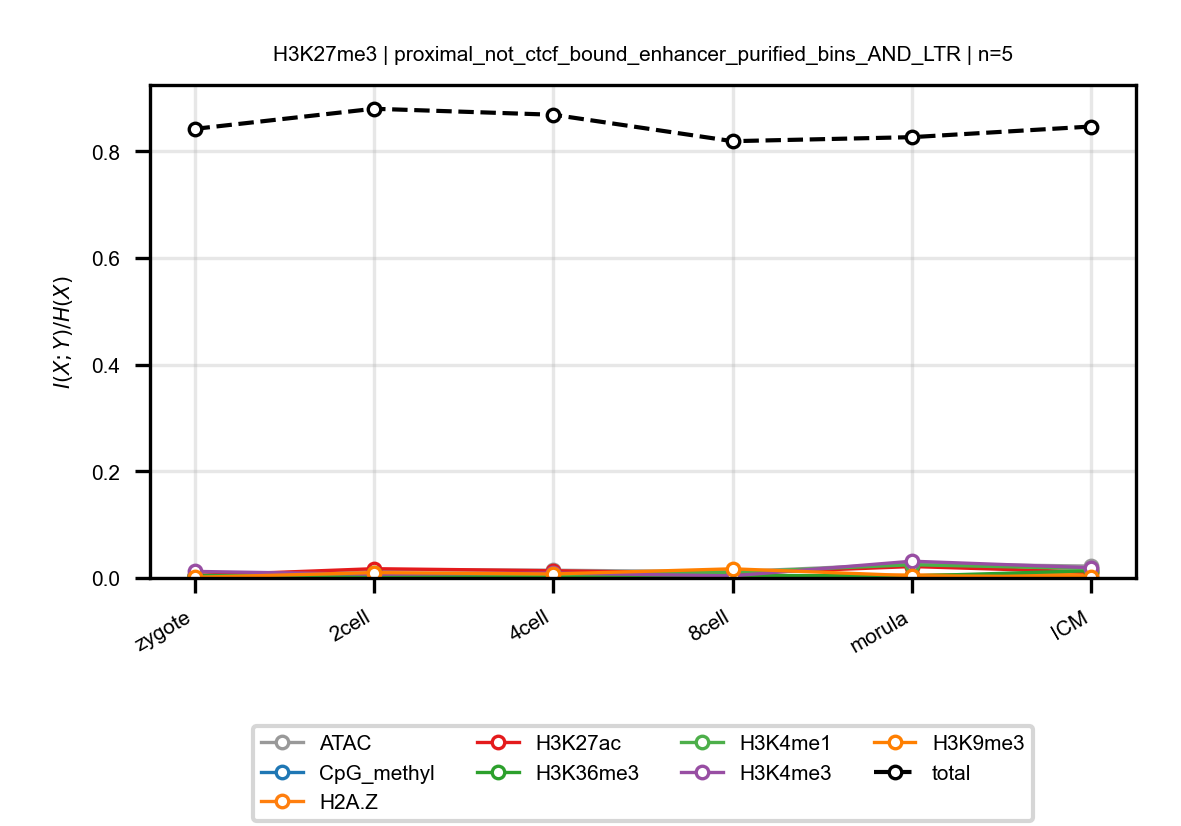

The file beside this chart, header and first rows:
anchor, target, n_bins, stage, block, normalized_mi
H3K27me3, ATAC, 5, zygote, proximal_not_ctcf_bound_enhancer_purifie…, 0.00462
H3K27me3, ATAC, 5, 2cell, proximal_not_ctcf_bound_enhancer_purifie…, 0.01528
H3K27me3, ATAC, 5, 4cell, proximal_not_ctcf_bound_enhancer_purifie…, 0.01454
H3K27me3, ATAC, 5, 8cell, proximal_not_ctcf_bound_enhancer_purifie…, 0.0117
H3K27me3, ATAC, 5, morula, proximal_not_ctcf_bound_enhancer_purifie…, 0.02639
H3K27me3, ATAC, 5, ICM, proximal_not_ctcf_bound_enhancer_purifie…, 0.02233
H3K27me3, CpG_methyl, 5, zygote, proximal_not_ctcf_bound_enhancer_purifie…, 0.002841
H3K27me3, CpG_methyl, 5, 2cell, proximal_not_ctcf_bound_enhancer_purifie…, 0.002014
H3K27me3, CpG_methyl, 5, 4cell, proximal_not_ctcf_bound_enhancer_purifie…, 0.001417
H3K27me3, CpG_methyl, 5, 8cell, proximal_not_ctcf_bound_enhancer_purifie…, 0.003297
H3K27me3, CpG_methyl, 5, morula, proximal_not_ctcf_bound_enhancer_purifie…, 0.00274
H3K27me3, CpG_methyl, 5, ICM, proximal_not_ctcf_bound_enhancer_purifie…, 0.0006669
H3K27me3, H2A.Z, 5, zygote, proximal_not_ctcf_bound_enhancer_purifie…, 0.0009966
H3K27me3, H2A.Z, 5, 2cell, proximal_not_ctcf_bound_enhancer_purifie…, 0.001323
H3K27me3, H2A.Z, 5, 4cell, proximal_not_ctcf_bound_enhancer_purifie…, 0.001542
H3K27me3, H2A.Z, 5, 8cell, proximal_not_ctcf_bound_enhancer_purifie…, 0.001163
H3K27me3, H2A.Z, 5, morula, proximal_not_ctcf_bound_enhancer_purifie…, 0.005539
H3K27me3, H2A.Z, 5, ICM, proximal_not_ctcf_bound_enhancer_purifie…, 0.007023
H3K27me3, H3K27ac, 5, zygote, proximal_not_ctcf_bound_enhancer_purifie…, 0.004671
H3K27me3, H3K27ac, 5, 2cell, proximal_not_ctcf_bound_enhancer_purifie…, 0.0174
H3K27me3, H3K27ac, 5, 4cell, proximal_not_ctcf_bound_enhancer_purifie…, 0.01358
H3K27me3, H3K27ac, 5, 8cell, proximal_not_ctcf_bound_enhancer_purifie…, 0.008485
H3K27me3, H3K27ac, 5, morula, proximal_not_ctcf_bound_enhancer_purifie…, 0.0214
H3K27me3, H3K27ac, 5, ICM, proximal_not_ctcf_bound_enhancer_purifie…, 0.01122
H3K27me3, H3K36me3, 5, zygote, proximal_not_ctcf_bound_enhancer_purifie…, 0.004686
H3K27me3, H3K36me3, 5, 2cell, proximal_not_ctcf_bound_enhancer_purifie…, 0.003936
H3K27me3, H3K36me3, 5, 4cell, proximal_not_ctcf_bound_enhancer_purifie…, 0.002795
H3K27me3, H3K36me3, 5, 8cell, proximal_not_ctcf_bound_enhancer_purifie…, 0.005041
H3K27me3, H3K36me3, 5, morula, proximal_not_ctcf_bound_enhancer_purifie…, 0.003696
H3K27me3, H3K36me3, 5, ICM, proximal_not_ctcf_bound_enhancer_purifie…, 0.0136
H3K27me3, H3K4me1, 5, zygote, proximal_not_ctcf_bound_enhancer_purifie…, 0.002335
H3K27me3, H3K4me1, 5, 2cell, proximal_not_ctcf_bound_enhancer_purifie…, 0.008577
H3K27me3, H3K4me1, 5, 4cell, proximal_not_ctcf_bound_enhancer_purifie…, 0.00651
H3K27me3, H3K4me1, 5, 8cell, proximal_not_ctcf_bound_enhancer_purifie…, 0.0106
H3K27me3, H3K4me1, 5, morula, proximal_not_ctcf_bound_enhancer_purifie…, 0.0248
H3K27me3, H3K4me1, 5, ICM, proximal_not_ctcf_bound_enhancer_purifie…, 0.01762
H3K27me3, H3K4me3, 5, zygote, proximal_not_ctcf_bound_enhancer_purifie…, 0.01232
H3K27me3, H3K4me3, 5, 2cell, proximal_not_ctcf_bound_enhancer_purifie…, 0.00694
H3K27me3, H3K4me3, 5, 4cell, proximal_not_ctcf_bound_enhancer_purifie…, 0.009209
H3K27me3, H3K4me3, 5, 8cell, proximal_not_ctcf_bound_enhancer_purifie…, 0.003947
H3K27me3, H3K4me3, 5, morula, proximal_not_ctcf_bound_enhancer_purifie…, 0.03144
H3K27me3, H3K4me3, 5, ICM, proximal_not_ctcf_bound_enhancer_purifie…, 0.01921
H3K27me3, H3K9me3, 5, zygote, proximal_not_ctcf_bound_enhancer_purifie…, 0.001199
H3K27me3, H3K9me3, 5, 2cell, proximal_not_ctcf_bound_enhancer_purifie…, 0.01002
H3K27me3, H3K9me3, 5, 4cell, proximal_not_ctcf_bound_enhancer_purifie…, 0.007499
H3K27me3, H3K9me3, 5, 8cell, proximal_not_ctcf_bound_enhancer_purifie…, 0.01716
H3K27me3, H3K9me3, 5, morula, proximal_not_ctcf_bound_enhancer_purifie…, 0.004266
H3K27me3, H3K9me3, 5, ICM, proximal_not_ctcf_bound_enhancer_purifie…, 0.002032
H3K27me3, total, 5, zygote, proximal_not_ctcf_bound_enhancer_purifie…, 0.842
H3K27me3, total, 5, 2cell, proximal_not_ctcf_bound_enhancer_purifie…, 0.8798
H3K27me3, total, 5, 4cell, proximal_not_ctcf_bound_enhancer_purifie…, 0.8686
H3K27me3, total, 5, 8cell, proximal_not_ctcf_bound_enhancer_purifie…, 0.819
H3K27me3, total, 5, morula, proximal_not_ctcf_bound_enhancer_purifie…, 0.8265
H3K27me3, total, 5, ICM, proximal_not_ctcf_bound_enhancer_purifie…, 0.8465
